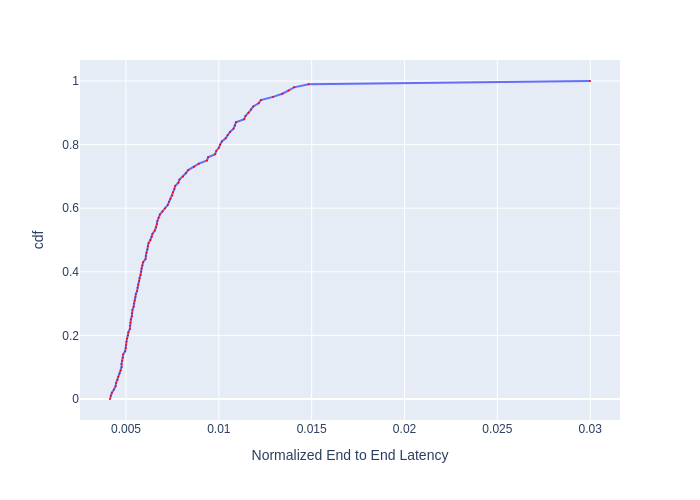

Data behind this chart, as committed beside it:
, cdf, Normalized End to End Latency
0, 0.0, 0.00414
1, 0.01, 0.004182
2, 0.02, 0.004241
3, 0.03, 0.004353
4, 0.04, 0.00444
5, 0.05, 0.004467
6, 0.06, 0.004548
7, 0.07, 0.004585
8, 0.08, 0.004649
9, 0.09, 0.004715
10, 0.1, 0.004762
11, 0.11, 0.004762
12, 0.12, 0.004801
13, 0.13, 0.004839
14, 0.14, 0.004849
15, 0.15, 0.004957
16, 0.16, 0.004997
17, 0.17, 0.005007
18, 0.18, 0.005027
19, 0.19, 0.005047
20, 0.2, 0.005108
21, 0.21, 0.005128
22, 0.22, 0.005211
23, 0.23, 0.005221
24, 0.24, 0.005242
25, 0.25, 0.005263
26, 0.26, 0.005316
27, 0.27, 0.005327
28, 0.28, 0.005348
29, 0.29, 0.005413
30, 0.3, 0.005434
31, 0.31, 0.005467
32, 0.32, 0.005511
33, 0.33, 0.005533
34, 0.34, 0.0056
35, 0.35, 0.005622
36, 0.36, 0.005656
37, 0.37, 0.005702
38, 0.38, 0.005736
39, 0.39, 0.005794
40, 0.4, 0.005817
41, 0.41, 0.00584
42, 0.42, 0.005887
43, 0.43, 0.005922
44, 0.44, 0.006054
45, 0.45, 0.006066
46, 0.46, 0.006103
47, 0.47, 0.006152
48, 0.48, 0.006177
49, 0.49, 0.006214
50, 0.5, 0.006314
51, 0.51, 0.00639
52, 0.52, 0.006429
53, 0.53, 0.006558
54, 0.54, 0.006624
55, 0.55, 0.006664
56, 0.56, 0.006691
57, 0.57, 0.006758
58, 0.58, 0.006826
59, 0.59, 0.006964
... 41 more rows
